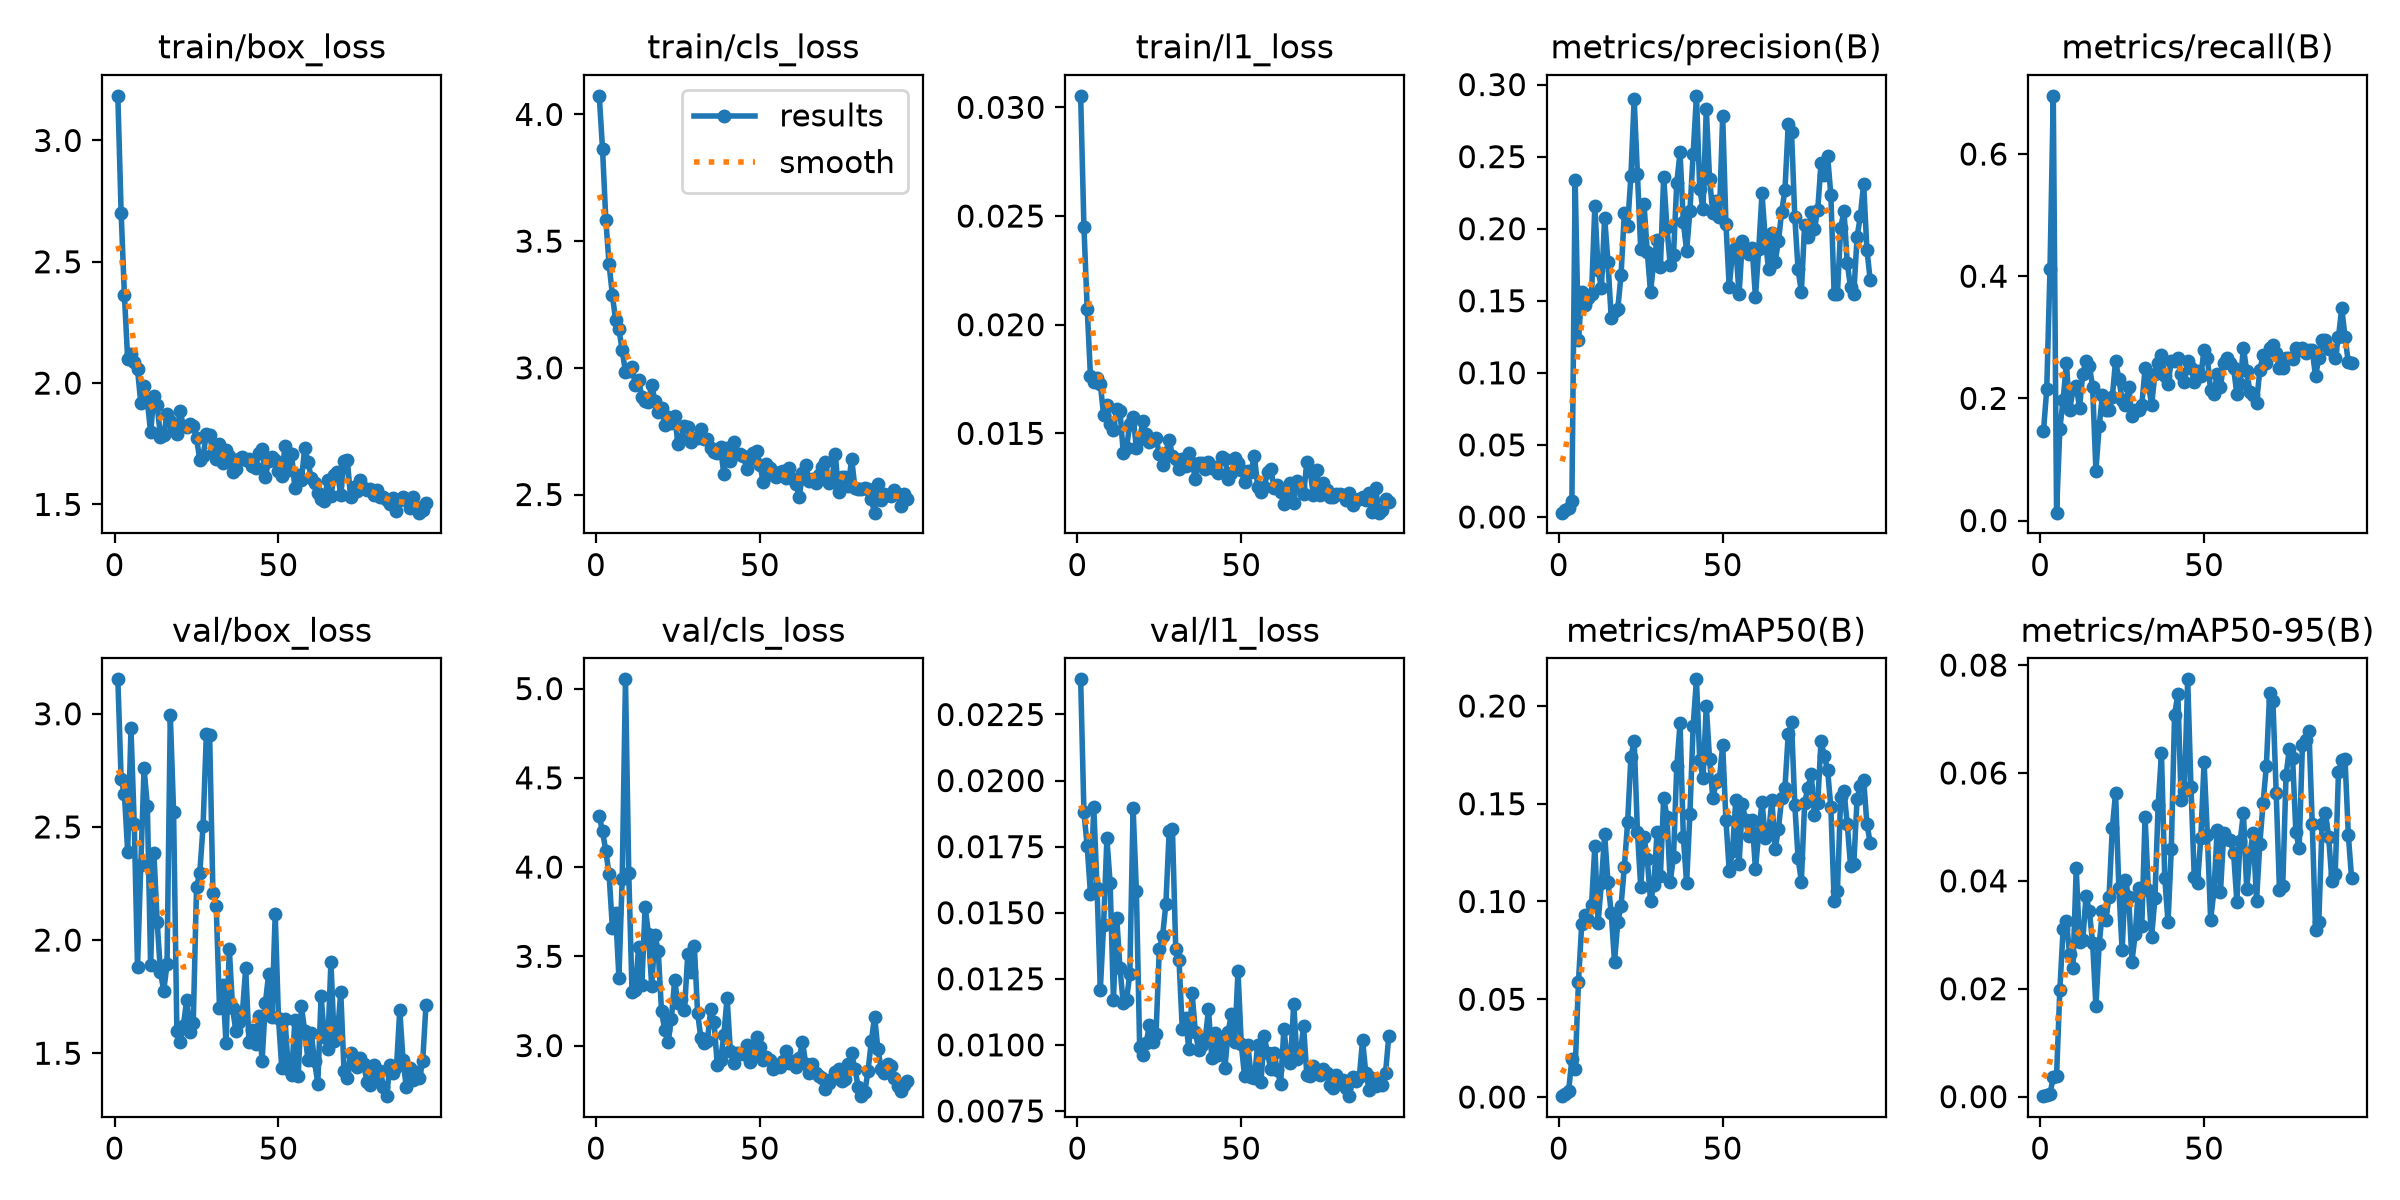

The file beside this chart, header and first rows:
epoch, time, train/box_loss, train/cls_loss, train/l1_loss, metrics/precision(B), metrics/recall(B), metrics/mAP50(B), metrics/mAP50-95(B), val/box_loss, val/cls_loss, val/l1_loss, lr/pg0, lr/pg1, lr/pg2
1, 7.916, 3.184, 4.073, 0.03053, 0.00298, 0.1459, 0.00044, 9e-05, 3.152, 4.286, 0.02383, 0.0006377, 0.0006377, 0.0006377
2, 15.31, 2.703, 3.864, 0.0245, 0.00448, 0.2146, 0.00129, 0.00027, 2.712, 4.199, 0.0188, 0.001296, 0.001296, 0.001296
3, 22.49, 2.363, 3.584, 0.02072, 0.00647, 0.412, 0.00309, 0.00058, 2.645, 4.092, 0.01751, 0.001945, 0.001945, 0.001945
4, 29.66, 2.097, 3.408, 0.01763, 0.01076, 0.6953, 0.01946, 0.00358, 2.391, 3.959, 0.01571, 0.00196, 0.00196, 0.00196
5, 37.02, 2.119, 3.288, 0.01738, 0.2335, 0.01288, 0.01436, 0.00388, 2.936, 3.66, 0.01899, 0.001947, 0.001947, 0.001947
6, 44.3, 2.088, 3.187, 0.01755, 0.1228, 0.1502, 0.05866, 0.01979, 2.513, 3.741, 0.01595, 0.001934, 0.001934, 0.001934
7, 51.68, 2.056, 3.153, 0.01725, 0.1558, 0.1974, 0.08838, 0.03102, 1.882, 3.381, 0.01209, 0.001921, 0.001921, 0.001921
8, 58.99, 1.918, 3.069, 0.01585, 0.1474, 0.2575, 0.09303, 0.03249, 2.332, 3.934, 0.01454, 0.001908, 0.001908, 0.001908
9, 66.23, 1.987, 2.984, 0.01629, 0.1522, 0.1803, 0.09077, 0.02637, 2.759, 5.052, 0.01781, 0.001894, 0.001894, 0.001894
10, 73.59, 1.926, 2.986, 0.01541, 0.155, 0.2146, 0.09839, 0.02382, 2.592, 3.968, 0.01612, 0.001881, 0.001881, 0.001881
11, 80.76, 1.797, 3.003, 0.01515, 0.2156, 0.2205, 0.1283, 0.04235, 1.888, 3.299, 0.01171, 0.001868, 0.001868, 0.001868
12, 87.99, 1.948, 2.933, 0.01613, 0.1714, 0.1845, 0.08913, 0.02858, 2.386, 3.309, 0.01481, 0.001855, 0.001855, 0.001855
13, 95.32, 1.909, 2.953, 0.01602, 0.1588, 0.2403, 0.1096, 0.02903, 2.08, 3.55, 0.0129, 0.001842, 0.001842, 0.001842
14, 102.9, 1.778, 2.884, 0.01411, 0.2078, 0.2618, 0.1344, 0.03723, 1.858, 3.342, 0.01157, 0.001828, 0.001828, 0.001828
15, 110.6, 1.784, 2.868, 0.01433, 0.1771, 0.2532, 0.1099, 0.0344, 1.777, 3.778, 0.01171, 0.001815, 0.001815, 0.001815
16, 118.3, 1.872, 2.865, 0.01545, 0.1379, 0.2189, 0.09416, 0.02855, 1.893, 3.626, 0.01269, 0.001802, 0.001802, 0.001802
17, 126.1, 1.846, 2.933, 0.01575, 0.1429, 0.08155, 0.06918, 0.01673, 2.996, 3.333, 0.01896, 0.001789, 0.001789, 0.001789
18, 133.8, 1.816, 2.868, 0.01432, 0.1443, 0.1545, 0.08938, 0.02826, 2.567, 3.619, 0.01584, 0.001776, 0.001776, 0.001776
19, 141.5, 1.791, 2.824, 0.01474, 0.1681, 0.206, 0.09781, 0.03441, 1.599, 3.528, 0.00991, 0.001762, 0.001762, 0.001762
20, 149.2, 1.884, 2.841, 0.01556, 0.211, 0.1802, 0.1177, 0.03276, 1.551, 3.191, 0.0096, 0.001749, 0.001749, 0.001749
21, 156.9, 1.822, 2.774, 0.01496, 0.2017, 0.1803, 0.1404, 0.03696, 1.622, 3.087, 0.01008, 0.001736, 0.001736, 0.001736
22, 164.5, 1.82, 2.805, 0.01458, 0.2364, 0.2017, 0.1737, 0.04971, 1.737, 3.017, 0.01076, 0.001723, 0.001723, 0.001723
23, 172.1, 1.831, 2.783, 0.01468, 0.2898, 0.2618, 0.1822, 0.05633, 1.594, 3.15, 0.01012, 0.00171, 0.00171, 0.00171
24, 179.7, 1.821, 2.811, 0.01479, 0.2377, 0.2318, 0.1356, 0.03864, 1.634, 3.365, 0.01043, 0.001696, 0.001696, 0.001696
25, 187.4, 1.774, 2.701, 0.01404, 0.1857, 0.1974, 0.1074, 0.0272, 2.232, 3.237, 0.01364, 0.001683, 0.001683, 0.001683
26, 195.2, 1.683, 2.719, 0.01355, 0.2173, 0.1888, 0.1331, 0.04019, 2.299, 3.258, 0.01413, 0.00167, 0.00167, 0.00167
27, 202.9, 1.7, 2.769, 0.01409, 0.1838, 0.2189, 0.1218, 0.03702, 2.504, 3.197, 0.01533, 0.001657, 0.001657, 0.001657
28, 210.6, 1.789, 2.768, 0.01471, 0.1558, 0.1717, 0.1001, 0.02505, 2.912, 3.512, 0.01808, 0.001644, 0.001644, 0.001644
29, 218.3, 1.785, 2.708, 0.01397, 0.1781, 0.1803, 0.1085, 0.03019, 2.905, 3.414, 0.01816, 0.00163, 0.00163, 0.00163
30, 226, 1.714, 2.724, 0.01381, 0.192, 0.1803, 0.1357, 0.03872, 2.209, 3.56, 0.01364, 0.001617, 0.001617, 0.001617
31, 233.7, 1.687, 2.722, 0.01336, 0.1732, 0.1888, 0.1131, 0.03159, 2.153, 3.182, 0.01323, 0.001604, 0.001604, 0.001604
32, 241.4, 1.749, 2.758, 0.01382, 0.2362, 0.2489, 0.153, 0.05185, 1.702, 3.044, 0.0106, 0.001591, 0.001591, 0.001591
33, 249.1, 1.672, 2.718, 0.01351, 0.2009, 0.2232, 0.143, 0.03827, 1.803, 3.013, 0.01101, 0.001578, 0.001578, 0.001578
34, 256.9, 1.725, 2.719, 0.01409, 0.1746, 0.1888, 0.11, 0.02959, 1.544, 3.025, 0.00983, 0.001564, 0.001564, 0.001564
35, 264.6, 1.699, 2.682, 0.01362, 0.1819, 0.2403, 0.1229, 0.03681, 1.96, 3.206, 0.01195, 0.001551, 0.001551, 0.001551
36, 272.4, 1.633, 2.669, 0.01291, 0.232, 0.2575, 0.1691, 0.05413, 1.699, 3.134, 0.01048, 0.001538, 0.001538, 0.001538
37, 280.2, 1.647, 2.663, 0.01363, 0.2529, 0.2704, 0.1912, 0.06365, 1.597, 2.894, 0.00982, 0.001525, 0.001525, 0.001525
38, 288, 1.688, 2.686, 0.01364, 0.2046, 0.2361, 0.1328, 0.04059, 1.636, 2.918, 0.01, 0.001512, 0.001512, 0.001512
39, 295.7, 1.696, 2.581, 0.01335, 0.1844, 0.2232, 0.1094, 0.03232, 1.68, 3.057, 0.01021, 0.001498, 0.001498, 0.001498
40, 303.3, 1.684, 2.683, 0.0137, 0.2121, 0.2618, 0.1447, 0.0459, 1.875, 3.268, 0.01135, 0.001485, 0.001485, 0.001485
41, 310.9, 1.688, 2.632, 0.01339, 0.2521, 0.2618, 0.1899, 0.07081, 1.551, 2.968, 0.00951, 0.001472, 0.001472, 0.001472
42, 318.7, 1.659, 2.707, 0.01346, 0.2922, 0.2661, 0.2136, 0.07456, 1.601, 2.901, 0.01044, 0.001459, 0.001459, 0.001459
43, 326.8, 1.65, 2.66, 0.01319, 0.2278, 0.2406, 0.1723, 0.05508, 1.541, 2.956, 0.00963, 0.001446, 0.001446, 0.001446
44, 334.8, 1.711, 2.66, 0.01392, 0.2136, 0.2275, 0.163, 0.05664, 1.663, 2.956, 0.01013, 0.001432, 0.001432, 0.001432
45, 342.9, 1.728, 2.653, 0.01384, 0.2834, 0.2618, 0.2, 0.07736, 1.464, 2.952, 0.00912, 0.001419, 0.001419, 0.001419
46, 350.7, 1.613, 2.599, 0.01291, 0.2346, 0.2489, 0.1727, 0.05742, 1.721, 3.003, 0.01049, 0.001406, 0.001406, 0.001406
47, 358.8, 1.68, 2.641, 0.01317, 0.2106, 0.2275, 0.1527, 0.04077, 1.851, 2.91, 0.01118, 0.001393, 0.001393, 0.001393
48, 366.7, 1.694, 2.665, 0.01387, 0.2195, 0.245, 0.1608, 0.03956, 1.662, 2.956, 0.01012, 0.00138, 0.00138, 0.00138
49, 374.5, 1.684, 2.671, 0.01364, 0.2083, 0.2361, 0.1627, 0.04799, 2.117, 3.046, 0.01279, 0.001366, 0.001366, 0.001366
50, 382, 1.639, 2.618, 0.01333, 0.2784, 0.279, 0.1799, 0.06199, 1.655, 2.993, 0.01002, 0.001353, 0.001353, 0.001353
51, 389.6, 1.617, 2.55, 0.01277, 0.2032, 0.2661, 0.1415, 0.04853, 1.436, 2.917, 0.00882, 0.00134, 0.00134, 0.00134
52, 397.2, 1.741, 2.622, 0.01326, 0.1595, 0.2134, 0.1156, 0.03282, 1.651, 2.933, 0.01001, 0.001327, 0.001327, 0.001327
53, 404.9, 1.642, 2.605, 0.01324, 0.1838, 0.2068, 0.1259, 0.03807, 1.429, 2.918, 0.00879, 0.001314, 0.001314, 0.001314
54, 412.6, 1.709, 2.579, 0.01398, 0.1872, 0.2403, 0.1521, 0.04945, 1.405, 2.866, 0.00876, 0.0013, 0.0013, 0.0013
55, 420.3, 1.567, 2.567, 0.01254, 0.1546, 0.2189, 0.1192, 0.03788, 1.646, 2.892, 0.00998, 0.001287, 0.001287, 0.001287
56, 428.1, 1.622, 2.588, 0.01228, 0.1914, 0.2581, 0.1496, 0.0489, 1.398, 2.881, 0.00861, 0.001274, 0.001274, 0.001274
57, 436, 1.601, 2.595, 0.01252, 0.185, 0.2661, 0.1414, 0.0478, 1.708, 2.915, 0.01032, 0.001261, 0.001261, 0.001261
58, 443.7, 1.731, 2.563, 0.01321, 0.1827, 0.2575, 0.1336, 0.04759, 1.597, 2.968, 0.0097, 0.001248, 0.001248, 0.001248
59, 451.3, 1.676, 2.604, 0.01336, 0.1863, 0.2497, 0.1415, 0.04514, 1.47, 2.901, 0.00907, 0.001234, 0.001234, 0.001234
60, 459, 1.607, 2.563, 0.01249, 0.1524, 0.2067, 0.1164, 0.03615, 1.589, 2.912, 0.0097, 0.001221, 0.001221, 0.001221
... 35 more rows
